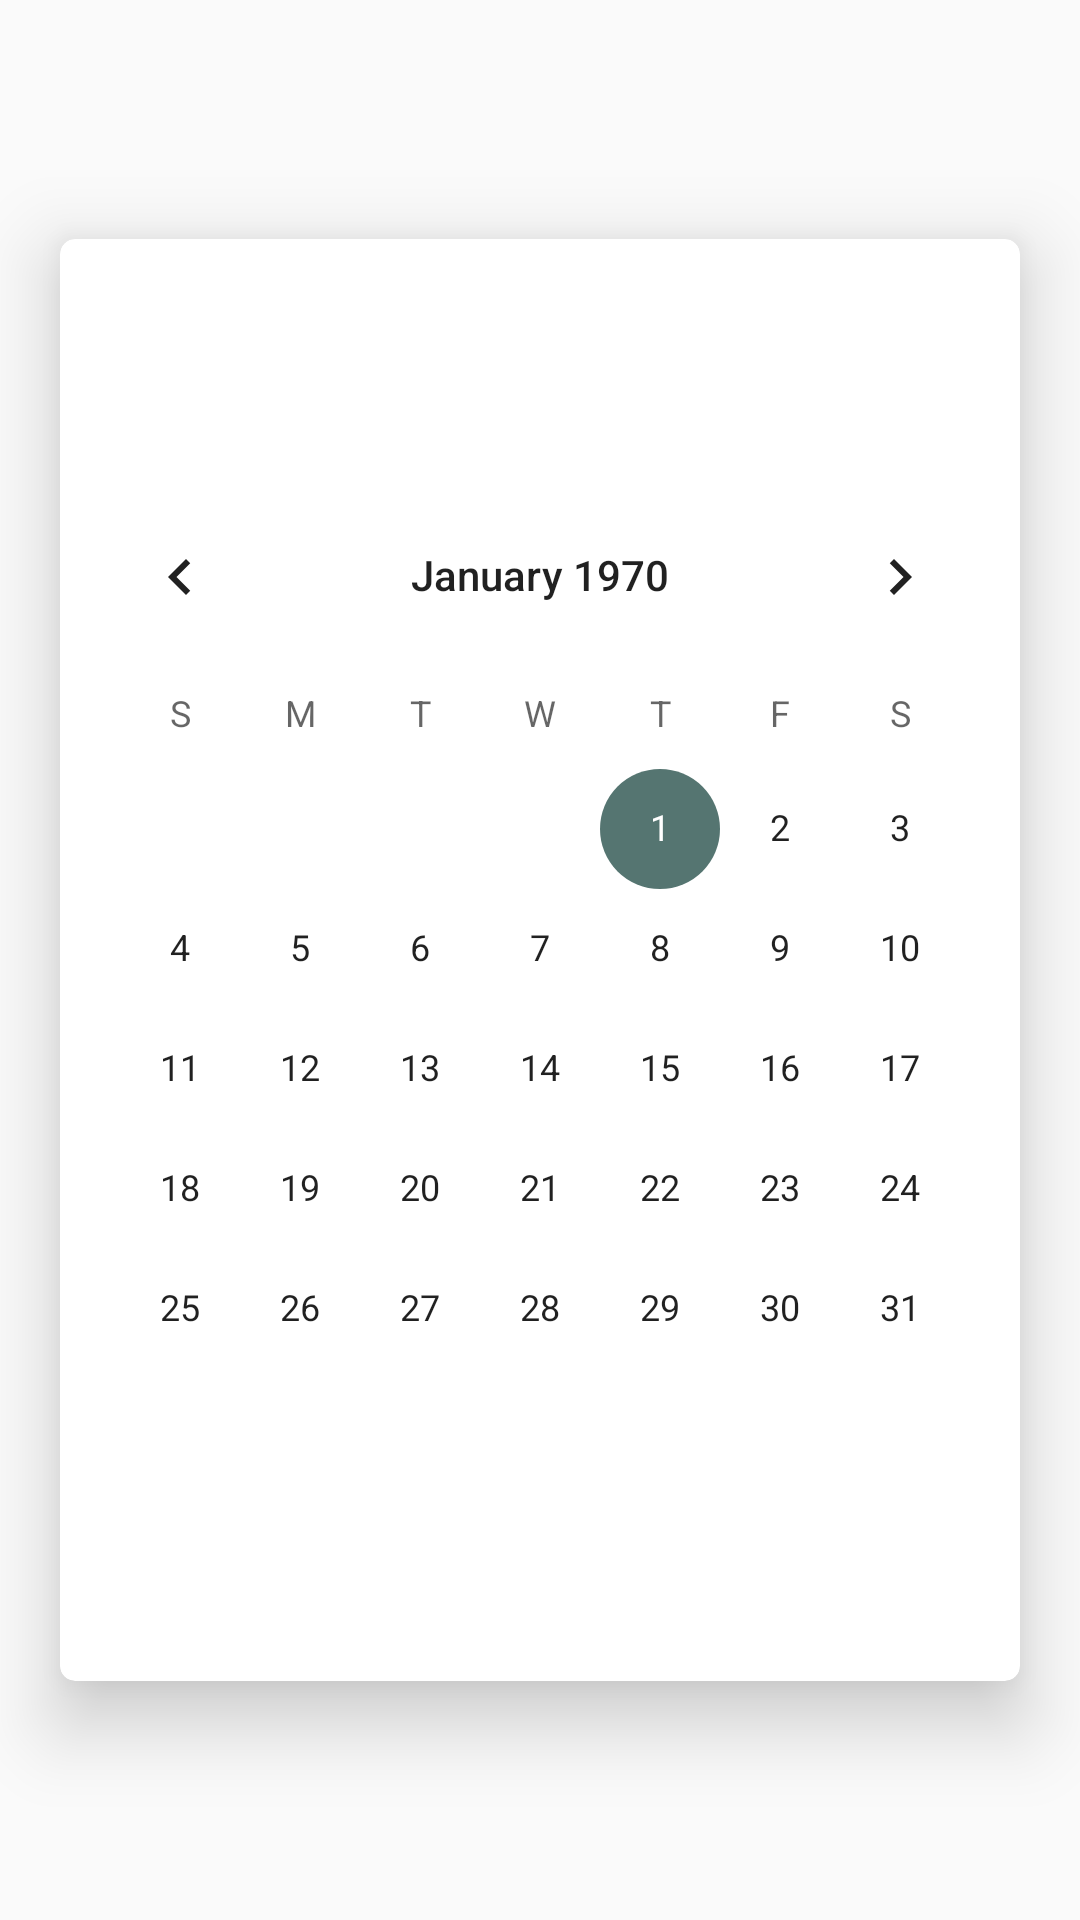

This screen was rendered from an Android layout file. Write that file and the resources it references.
<!-- AndroidManifest.xml: application theme AppTheme -->
<!-- res/layout/review_activity.xml -->
<?xml version="1.0" encoding="utf-8"?>
<LinearLayout xmlns:android="http://schemas.android.com/apk/res/android"
    xmlns:app="http://schemas.android.com/apk/res-auto"
    xmlns:tools="http://schemas.android.com/tools"
    android:layout_width="match_parent"
    android:layout_height="match_parent"
    android:gravity="center"
    android:orientation="vertical"
    android:theme="@style/calenderView"
   >

    <androidx.cardview.widget.CardView
        android:id="@+id/review_cardView"
        android:layout_width="wrap_content"
        android:layout_height="wrap_content"
        android:layout_marginVertical="4dp"
        android:layout_marginTop="100dp"
        android:background="#ffffff"
        android:clickable="true"
        android:focusable="true"
        app:cardCornerRadius="5dp"
        app:cardElevation="15dp"
        android:layout_margin="20dp"
        app:layout_constraintEnd_toEndOf="parent"
        app:layout_constraintStart_toStartOf="parent"
        app:layout_constraintTop_toTopOf="parent">

        <LinearLayout
            android:layout_width="wrap_content"
            android:layout_height="wrap_content"
            android:orientation="vertical">

            <LinearLayout
                android:layout_width="match_parent"
                android:layout_height="wrap_content"
                android:background="@color/bg"
                android:orientation="vertical">

                <TextView
                    android:layout_width="wrap_content"
                    android:layout_height="wrap_content"
                    android:layout_gravity="end"
                    android:layout_marginLeft="20dp"
                    android:layout_marginTop="20dp"
                    android:layout_marginRight="20dp"
                    android:layout_marginBottom="8dp"
                    android:text="اختر تاريخ المراجعة"
                    android:textColor="#FFFFFF"
                    android:textSize="16sp"
                    android:textStyle="bold" />

                <TextView
                    android:id="@+id/year_textView"
                    android:layout_width="wrap_content"
                    android:layout_height="wrap_content"
                    android:layout_gravity="end"
                    android:layout_marginBottom="@dimen/dp_10"
                    android:layout_marginEnd="20dp"
                    android:layout_marginRight="20dp"
                    android:textColor="#FFFFFF" />


            </LinearLayout>

            <CalendarView
                android:id="@+id/calenderView"
                android:layout_width="wrap_content"
                android:layout_height="wrap_content"
                android:theme="@style/calenderView" />

            <Button
                android:id="@+id/add_review_textButton"
                android:layout_width="120dp"
                android:layout_height="wrap_content"
                android:layout_gravity="end"
                android:layout_marginTop="8dp"
                android:layout_marginEnd="20dp"
                android:layout_marginRight="20dp"
                android:layout_marginBottom="8dp"
                android:textColor="#ffffff"
                android:background="@color/bg"
                android:clickable="true"
                android:focusable="true"
                android:text="عرض المراجعات"
                android:textStyle="bold"
                android:textSize="16sp" />

        </LinearLayout>

    </androidx.cardview.widget.CardView>

</LinearLayout>
<!-- resources referenced by this layout -->
<resources>
  <dimen name="dp_10">10dp</dimen>
  <style name="AppTheme" parent="Theme.AppCompat.Light.DarkActionBar">
          
          <item name="colorPrimary">@color/colorPrimary</item>
          <item name="colorPrimaryDark">@color/colorPrimaryDark</item>
          <item name="colorAccent">@color/colorAccent</item>
      </style>
  <color name="colorPrimary">#557571</color>
  <color name="colorPrimaryDark">#557571</color>
  <color name="colorAccent">#557571</color>
</resources>
